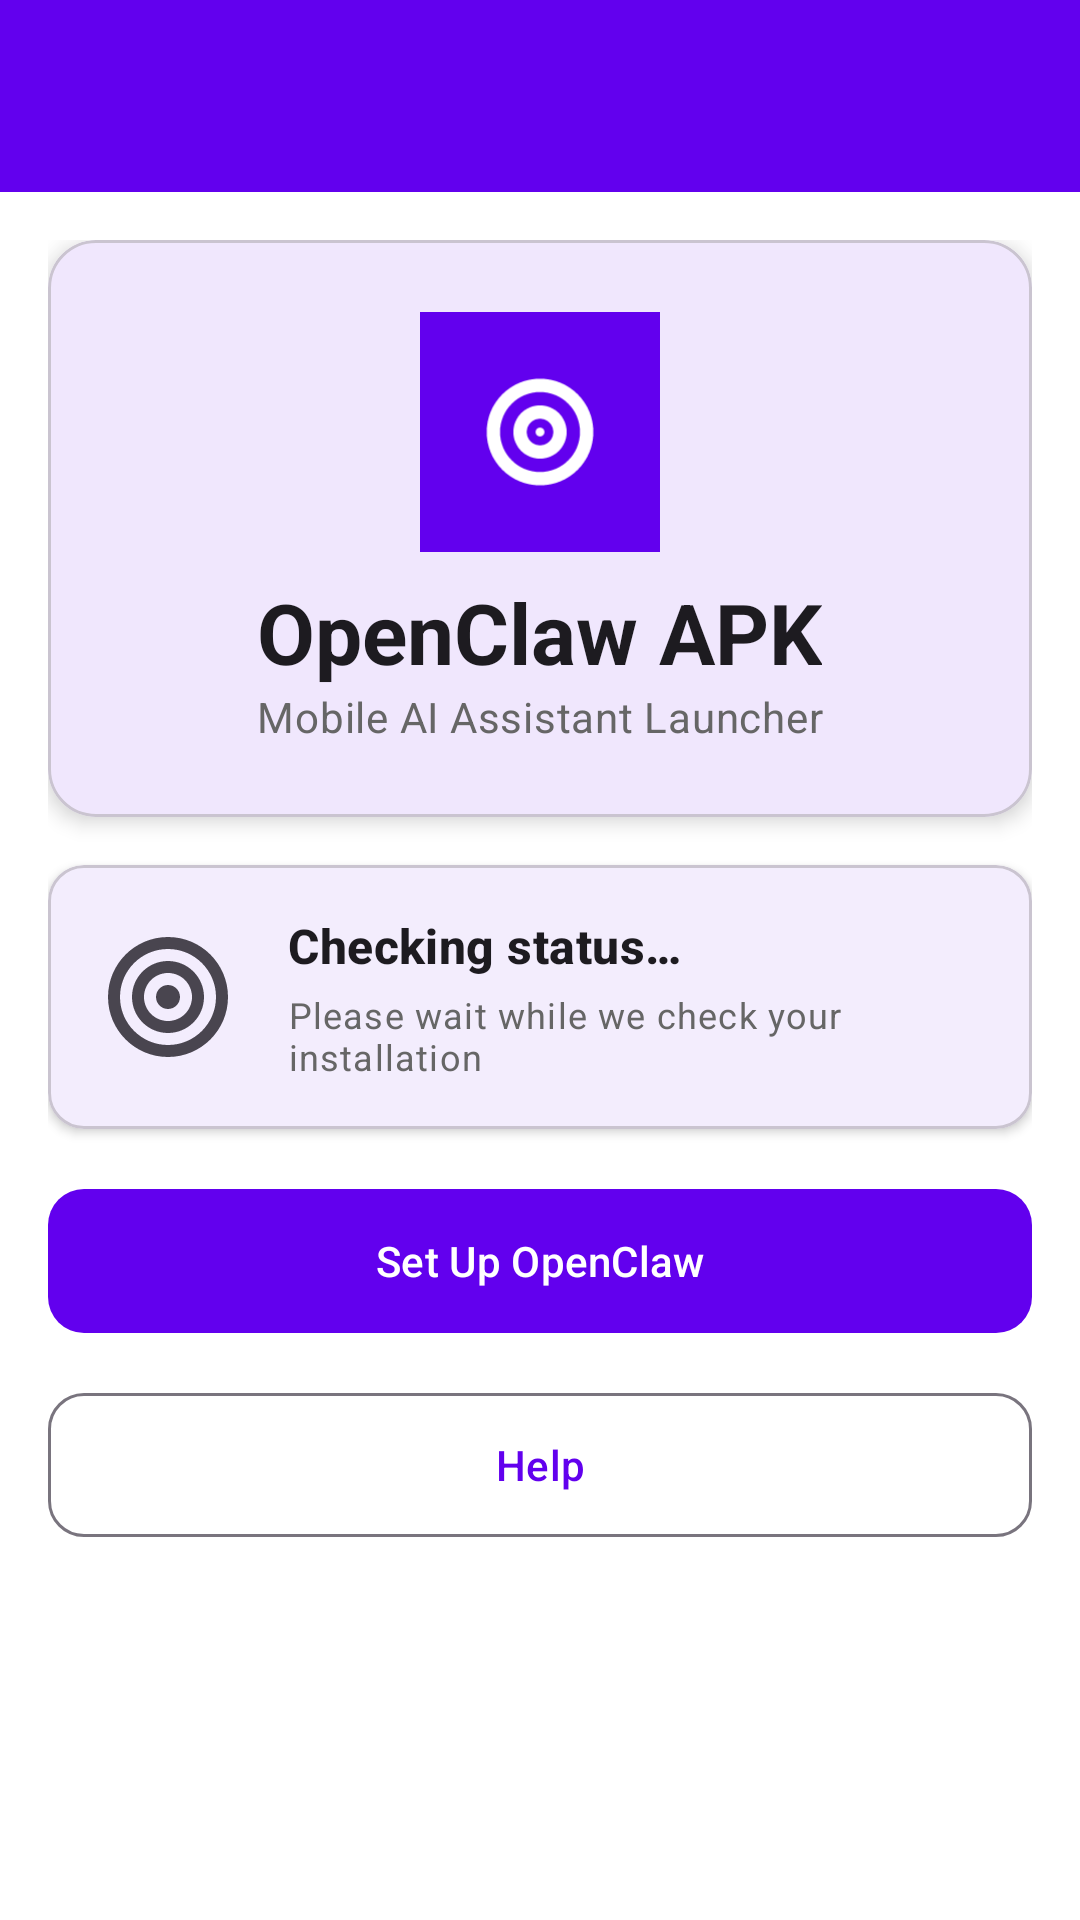

Here is an Android app screen rendered from its layout file. Give the layout XML and the strings, colors and styles it references.
<!-- AndroidManifest.xml: activity theme Theme.OpenClawAPK -->
<!-- res/layout/activity_main.xml -->
<?xml version="1.0" encoding="utf-8"?>
<androidx.coordinatorlayout.widget.CoordinatorLayout xmlns:android="http://schemas.android.com/apk/res/android"
    xmlns:app="http://schemas.android.com/apk/res-auto"
    xmlns:tools="http://schemas.android.com/tools"
    android:layout_width="match_parent"
    android:layout_height="match_parent"
    tools:context=".ui.MainActivity">

    <com.google.android.material.appbar.AppBarLayout
        android:layout_width="match_parent"
        android:layout_height="wrap_content"
        android:theme="@style/ThemeOverlay.Material3.Dark.ActionBar">

        <com.google.android.material.appbar.MaterialToolbar
            android:id="@+id/toolbar"
            android:layout_width="match_parent"
            android:layout_height="?attr/actionBarSize"
            android:background="?attr/colorPrimary"
            app:popupTheme="@style/ThemeOverlay.Material3.Light" />

    </com.google.android.material.appbar.AppBarLayout>

    <androidx.core.widget.NestedScrollView
        android:layout_width="match_parent"
        android:layout_height="match_parent"
        app:layout_behavior="@string/appbar_scrolling_view_behavior">

        <LinearLayout
            android:layout_width="match_parent"
            android:layout_height="wrap_content"
            android:orientation="vertical"
            android:padding="16dp">

            
            <com.google.android.material.card.MaterialCardView
                android:layout_width="match_parent"
                android:layout_height="wrap_content"
                android:layout_marginBottom="16dp"
                app:cardCornerRadius="16dp"
                app:cardElevation="4dp">

                <LinearLayout
                    android:layout_width="match_parent"
                    android:layout_height="wrap_content"
                    android:gravity="center"
                    android:orientation="vertical"
                    android:padding="24dp">

                    <ImageView
                        android:layout_width="80dp"
                        android:layout_height="80dp"
                        android:contentDescription="@string/cd_logo"
                        android:src="@mipmap/ic_launcher" />

                    <TextView
                        android:layout_width="wrap_content"
                        android:layout_height="wrap_content"
                        android:layout_marginTop="8dp"
                        android:text="@string/app_name"
                        android:textAppearance="@style/TextAppearance.Material3.HeadlineMedium"
                        android:textStyle="bold" />

                    <TextView
                        android:layout_width="wrap_content"
                        android:layout_height="wrap_content"
                        android:text="@string/app_tagline"
                        android:textAppearance="@style/TextAppearance.Material3.BodyMedium"
                        android:textColor="?attr/colorOnSurfaceVariant" />

                </LinearLayout>

            </com.google.android.material.card.MaterialCardView>

            
            <com.google.android.material.card.MaterialCardView
                android:id="@+id/cardStatus"
                android:layout_width="match_parent"
                android:layout_height="wrap_content"
                android:layout_marginBottom="16dp"
                android:clickable="true"
                android:focusable="true"
                app:cardCornerRadius="12dp"
                app:cardElevation="2dp">

                <LinearLayout
                    android:layout_width="match_parent"
                    android:layout_height="wrap_content"
                    android:orientation="vertical"
                    android:padding="16dp">

                    <LinearLayout
                        android:layout_width="match_parent"
                        android:layout_height="wrap_content"
                        android:gravity="center_vertical"
                        android:orientation="horizontal">

                        <ImageView
                            android:id="@+id/ivStatusIcon"
                            android:layout_width="48dp"
                            android:layout_height="48dp"
                            android:contentDescription="@string/cd_status_icon"
                            android:src="@drawable/ic_info" />

                        <LinearLayout
                            android:layout_width="0dp"
                            android:layout_height="wrap_content"
                            android:layout_marginStart="16dp"
                            android:layout_weight="1"
                            android:orientation="vertical">

                            <TextView
                                android:id="@+id/tvStatusTitle"
                                android:layout_width="wrap_content"
                                android:layout_height="wrap_content"
                                android:text="@string/status_checking"
                                android:textAppearance="@style/TextAppearance.Material3.TitleMedium"
                                android:textStyle="bold" />

                            <TextView
                                android:id="@+id/tvStatusDescription"
                                android:layout_width="wrap_content"
                                android:layout_height="wrap_content"
                                android:layout_marginTop="4dp"
                                android:text="@string/status_checking_description"
                                android:textAppearance="@style/TextAppearance.Material3.BodySmall"
                                android:textColor="?attr/colorOnSurfaceVariant" />

                        </LinearLayout>

                    </LinearLayout>

                    <com.google.android.material.progressindicator.LinearProgressIndicator
                        android:id="@+id/progressBar"
                        android:layout_width="match_parent"
                        android:layout_height="wrap_content"
                        android:layout_marginTop="16dp"
                        android:indeterminate="true"
                        android:visibility="gone"
                        app:trackCornerRadius="4dp" />

                </LinearLayout>

            </com.google.android.material.card.MaterialCardView>

            
            <com.google.android.material.button.MaterialButton
                android:id="@+id/btnInstall"
                android:layout_width="match_parent"
                android:layout_height="56dp"
                android:layout_marginBottom="12dp"
                android:text="@string/btn_setup"
                android:textAllCaps="false"
                app:cornerRadius="12dp"
                app:icon="@drawable/ic_download"
                app:iconGravity="textStart" />

            <com.google.android.material.button.MaterialButton
                android:id="@+id/btnLaunch"
                android:layout_width="match_parent"
                android:layout_height="56dp"
                android:layout_marginBottom="12dp"
                android:text="@string/btn_launch"
                android:textAllCaps="false"
                android:visibility="gone"
                app:cornerRadius="12dp"
                app:icon="@drawable/ic_play"
                app:iconGravity="textStart" />

            <com.google.android.material.button.MaterialButton
                android:id="@+id/btnHelp"
                style="@style/Widget.Material3.Button.OutlinedButton"
                android:layout_width="match_parent"
                android:layout_height="56dp"
                android:text="@string/btn_help"
                android:textAllCaps="false"
                app:cornerRadius="12dp"
                app:icon="@drawable/ic_help"
                app:iconGravity="textStart" />

        </LinearLayout>

    </androidx.core.widget.NestedScrollView>

</androidx.coordinatorlayout.widget.CoordinatorLayout>
<!-- resources referenced by this layout -->
<resources>
  <!-- drawable ic_info (drawable) -->
  <vector xmlns:android="http://schemas.android.com/apk/res/android"
      android:width="24dp"
      android:height="24dp"
      android:viewportWidth="24"
      android:viewportHeight="24"
      android:tint="?attr/colorControlNormal">
    <path
        android:fillColor="@android:color/white"
        android:pathData="M12,2C6.48,2 2,6.48 2,12s4.48,10 10,10 10,-4.48 10,-10S17.52,2 12,2zM12,20c-4.41,0 -8,-3.59 -8,-8s3.59,-8 8,-8 8,3.59 8,8 -3.59,8 -8,8zM12,6c-3.31,0 -6,2.69 -6,6s2.69,6 6,6 6,-2.69 6,-6 -2.69,-6 -6,-6zM12,16c-2.21,0 -4,-1.79 -4,-4s1.79,-4 4,-4 4,1.79 4,4 -1.79,4 -4,4zM12,10c-1.1,0 -2,0.9 -2,2s0.9,2 2,2 2,-0.9 2,-2 -0.9,-2 -2,-2z"/>
  </vector>
  <!-- mipmap ic_launcher (mipmap-hdpi) -->
  <vector xmlns:android="http://schemas.android.com/apk/res/android"
      android:width="108dp"
      android:height="108dp"
      android:viewportWidth="108"
      android:viewportHeight="108">
    <path
        android:fillColor="#6200EE"
        android:pathData="M0,0h108v108H0z"/>
    <path
        android:fillColor="#FFFFFF"
        android:pathData="M54,30c-13.25,0 -24,10.75 -24,24s10.75,24 24,24 24,-10.75 24,-24 -10.75,-24 -24,-24zM54,72c-9.94,0 -18,-8.06 -18,-18s8.06,-18 18,-18 18,8.06 18,18 -8.06,18 -18,18zM54,42c-6.63,0 -12,5.37 -12,12s5.37,12 12,12 12,-5.37 12,-12 -5.37,-12 -12,-12zM54,60c-3.31,0 -6,-2.69 -6,-6s2.69,-6 6,-6 6,2.69 6,6 -2.69,6 -6,6zM54,52c-1.1,0 -2,0.9 -2,2s0.9,2 2,2 2,-0.9 2,-2 -0.9,-2 -2,-2z"/>
  </vector>
  <string name="app_name">OpenClaw APK</string>
  <string name="app_tagline">Mobile AI Assistant Launcher</string>
  <string name="btn_help">Help</string>
  <string name="btn_launch">Launch OpenClaw</string>
  <string name="btn_setup">Set Up OpenClaw</string>
  <string name="cd_logo">OpenClaw logo</string>
  <string name="cd_status_icon">Status icon</string>
  <string name="status_checking">Checking status…</string>
  <string name="status_checking_description">Please wait while we check your installation</string>
  <style name="Theme.OpenClawAPK" parent="Theme.Material3.Light.NoActionBar">
          
          <item name="colorPrimary">@color/primary</item>
          <item name="colorPrimaryVariant">@color/primary_variant</item>
          <item name="colorOnPrimary">@color/on_primary</item>
  
          
          <item name="colorSecondary">@color/secondary</item>
          <item name="colorSecondaryVariant">@color/secondary_variant</item>
          <item name="colorOnSecondary">@color/on_secondary</item>
  
          
          <item name="android:colorBackground">@color/background</item>
          <item name="colorOnBackground">@color/on_background</item>
  
          
          <item name="colorSurface">@color/surface</item>
          <item name="colorOnSurface">@color/on_surface</item>
          <item name="colorSurfaceVariant">@color/surface_variant</item>
          <item name="colorOnSurfaceVariant">@color/on_surface_variant</item>
  
          
          <item name="colorError">@color/error</item>
          <item name="colorOnError">@color/on_error</item>
  
          
          <item name="android:statusBarColor">@color/primary_variant</item>
      </style>
  <color name="primary">#6200EE</color>
  <color name="primary_variant">#3700B3</color>
  <color name="on_primary">#FFFFFF</color>
  <color name="secondary">#03DAC6</color>
  <color name="secondary_variant">#018786</color>
  <color name="on_secondary">#000000</color>
  <color name="background">#FFFFFF</color>
  <color name="on_background">#000000</color>
  <color name="surface">#FFFFFF</color>
  <color name="on_surface">#000000</color>
  <color name="surface_variant">#F5F5F5</color>
  <color name="on_surface_variant">#666666</color>
  <color name="error">#B00020</color>
  <color name="on_error">#FFFFFF</color>
</resources>
